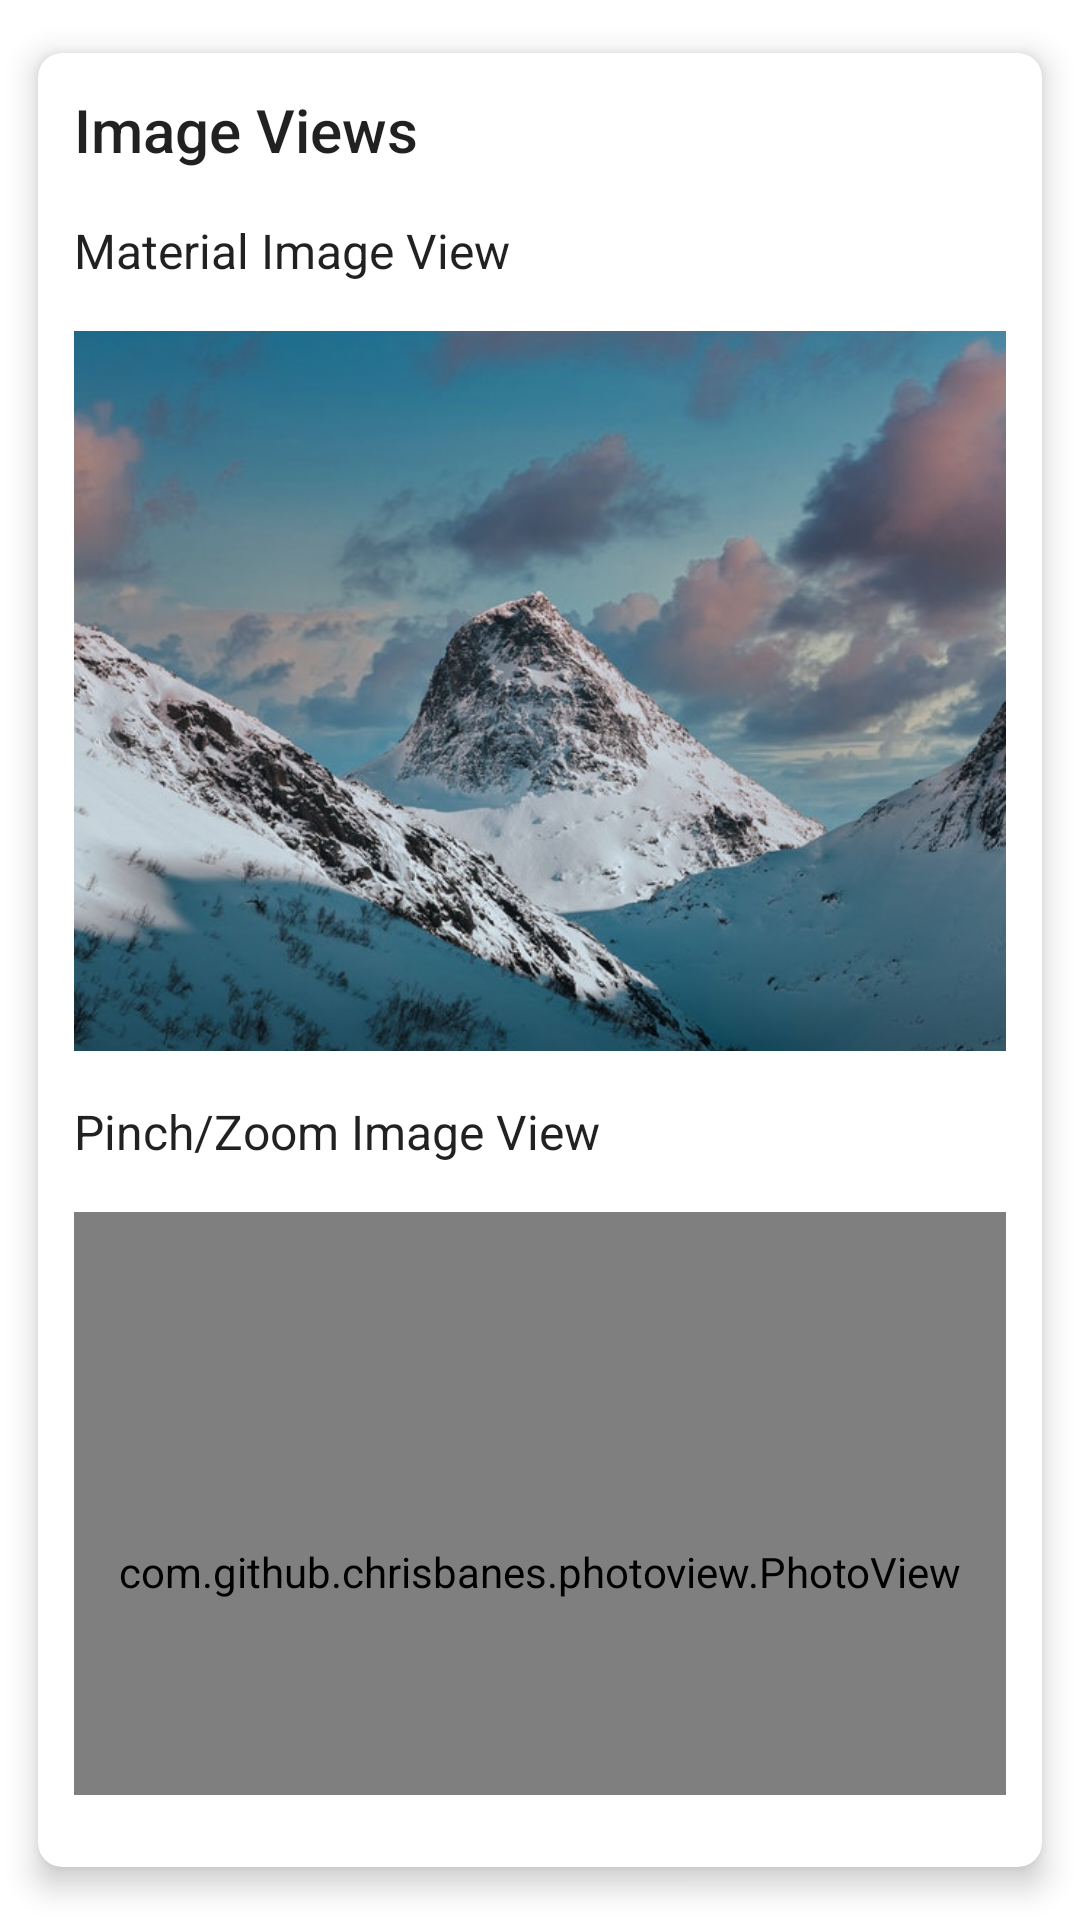

The Android layout XML behind this screen, and the referenced resources:
<!-- AndroidManifest.xml: application theme Theme.TealeafKitchenSink -->
<!-- res/layout/content_image_views.xml -->
<?xml version="1.0" encoding="utf-8"?>
<androidx.cardview.widget.CardView xmlns:android="http://schemas.android.com/apk/res/android"
    xmlns:app="http://schemas.android.com/apk/res-auto"
    android:id="@+id/image_views_card"
    android:layout_width="match_parent"
    android:layout_height="wrap_content"
    app:cardCornerRadius="8dp"
    app:cardElevation="6dp"
    app:cardMaxElevation="10dp"
    app:cardPreventCornerOverlap="true"
    app:cardUseCompatPadding="true">

    <androidx.constraintlayout.widget.ConstraintLayout
        android:layout_width="match_parent"
        android:layout_height="match_parent"
        android:paddingStart="12dp"
        android:paddingTop="12dp"
        android:paddingEnd="12dp"
        android:paddingBottom="24dp">

        <TextView
            android:id="@+id/image_views_title"
            android:layout_width="match_parent"
            android:layout_height="wrap_content"
            android:paddingBottom="16dp"
            android:text="@string/image_views_title"
            android:textAppearance="@android:style/TextAppearance.Material.Title"
            app:layout_constraintEnd_toEndOf="parent"
            app:layout_constraintStart_toStartOf="parent"
            app:layout_constraintTop_toTopOf="parent" />

        <TextView
            android:id="@+id/image_view_material_title"
            android:layout_width="match_parent"
            android:layout_height="wrap_content"
            android:paddingBottom="16dp"
            android:text="@string/image_view_material"
            android:textAppearance="@android:style/TextAppearance.Material.Subhead"
            app:layout_constraintEnd_toEndOf="parent"
            app:layout_constraintStart_toStartOf="parent"
            app:layout_constraintTop_toBottomOf="@id/image_views_title" />

        <ImageView
            android:id="@+id/image_view_material_layout"
            android:layout_width="wrap_content"
            android:layout_height="240dp"
            android:scaleType="centerCrop"
            android:src="@drawable/pexels_mountain"
            app:layout_constraintEnd_toEndOf="parent"
            app:layout_constraintStart_toStartOf="parent"
            app:layout_constraintTop_toBottomOf="@id/image_view_material_title" />

        <TextView
            android:id="@+id/photo_view_title"
            android:layout_width="match_parent"
            android:layout_height="wrap_content"
            android:layout_marginTop="16dp"
            android:paddingBottom="16dp"
            android:text="@string/image_view_pinch_zoom"
            android:textAppearance="@android:style/TextAppearance.Material.Subhead"
            app:layout_constraintEnd_toEndOf="parent"
            app:layout_constraintStart_toStartOf="parent"
            app:layout_constraintTop_toBottomOf="@id/image_view_material_layout" />

        <com.github.chrisbanes.photoview.PhotoView
            android:id="@+id/photo_view"
            android:layout_width="match_parent"
            android:layout_height="240dp"
            android:scaleType="centerCrop"
            app:layout_constraintEnd_toEndOf="parent"
            app:layout_constraintStart_toStartOf="parent"
            app:layout_constraintTop_toBottomOf="@id/photo_view_title"/>

        <TextView
            android:id="@+id/image_view_glide_title"
            android:layout_width="match_parent"
            android:layout_height="wrap_content"
            android:layout_marginTop="16dp"
            android:paddingBottom="16dp"
            android:text="@string/image_view_glide"
            android:textAppearance="@android:style/TextAppearance.Material.Subhead"
            app:layout_constraintEnd_toEndOf="parent"
            app:layout_constraintStart_toStartOf="parent"
            app:layout_constraintTop_toBottomOf="@id/photo_view" />

        <ImageView
            android:id="@+id/image_view_glide_layout"
            android:layout_width="wrap_content"
            android:layout_height="240dp"
            android:scaleType="centerCrop"
            android:src="@drawable/pexels_mountain"
            app:layout_constraintEnd_toEndOf="parent"
            app:layout_constraintStart_toStartOf="parent"
            app:layout_constraintTop_toBottomOf="@id/image_view_glide_title" />

        <TextView
            android:id="@+id/image_view_shapeable_title"
            android:layout_width="match_parent"
            android:layout_height="wrap_content"
            android:layout_marginTop="16dp"
            android:paddingBottom="16dp"
            android:text="@string/image_view_shapeable"
            android:textAppearance="@android:style/TextAppearance.Material.Subhead"
            app:layout_constraintEnd_toEndOf="parent"
            app:layout_constraintStart_toStartOf="parent"
            app:layout_constraintTop_toBottomOf="@id/image_view_glide_layout" />

        <com.google.android.material.imageview.ShapeableImageView
            android:id="@+id/image_view_shapeable_layout"
            android:layout_width="240dp"
            android:layout_height="240dp"
            android:scaleType="centerCrop"
            android:src="@drawable/pexels_goat"
            app:layout_constraintEnd_toEndOf="parent"
            app:layout_constraintStart_toStartOf="parent"
            app:layout_constraintTop_toBottomOf="@id/image_view_shapeable_title" />

        <TextView
            android:id="@+id/image_view_switcher_title"
            android:layout_width="match_parent"
            android:layout_height="wrap_content"
            android:layout_marginTop="16dp"
            android:paddingBottom="16dp"
            android:text="@string/image_view_switcher"
            android:textAppearance="@android:style/TextAppearance.Material.Subhead"
            app:layout_constraintEnd_toEndOf="parent"
            app:layout_constraintStart_toStartOf="parent"
            app:layout_constraintTop_toBottomOf="@id/image_view_shapeable_layout" />

        <ImageSwitcher
            android:id="@+id/image_view_switcher_layout"
            android:layout_width="wrap_content"
            android:layout_height="wrap_content"
            android:scaleType="centerCrop"
            app:layout_constraintEnd_toEndOf="parent"
            app:layout_constraintStart_toStartOf="parent"
            app:layout_constraintTop_toBottomOf="@id/image_view_switcher_title" />

    </androidx.constraintlayout.widget.ConstraintLayout>

</androidx.cardview.widget.CardView>
<!-- resources referenced by this layout -->
<resources>
  <!-- drawable pexels_goat: jpg bitmap (drawable, 100432 bytes) -->
  <!-- drawable pexels_mountain: jpg bitmap (drawable, 92096 bytes) -->
  <string name="image_view_glide">Glide Image View</string>
  <string name="image_view_material">Material Image View</string>
  <string name="image_view_pinch_zoom">Pinch/Zoom Image View</string>
  <string name="image_view_shapeable">Shapeable Image View</string>
  <string name="image_view_switcher">Switcher Image View</string>
  <string name="image_views_title">Image Views</string>
  <style name="Theme.TealeafKitchenSink" parent="Theme.MaterialComponents.DayNight.DarkActionBar">
          
          <item name="colorPrimary">@color/purple_500</item>
          <item name="colorPrimaryVariant">@color/purple_700</item>
          <item name="colorOnPrimary">@color/white</item>
          
          <item name="colorSecondary">@color/teal_200</item>
          <item name="colorSecondaryVariant">@color/teal_700</item>
          <item name="colorOnSecondary">@color/black</item>
          
          <item name="android:statusBarColor">?attr/colorPrimaryVariant</item>
          
          <item name="bottomSheetDialogTheme">@style/Theme.TealeafKitchenSink.ModalBottomSheetDialog</item>
      </style>
  <color name="purple_500">#FF6200EE</color>
  <color name="purple_700">#FF3700B3</color>
  <color name="white">#FFFFFFFF</color>
  <color name="teal_200">#FF03DAC5</color>
  <color name="teal_700">#FF018786</color>
  <color name="black">#FF000000</color>
  <style name="Theme.TealeafKitchenSink.ModalBottomSheetDialog" parent="ThemeOverlay.MaterialComponents.BottomSheetDialog">
          <item name="bottomSheetStyle">@style/Theme.TealeafKitchenSink.ModalBottomSheet</item>
      </style>
  <style name="Theme.TealeafKitchenSink.ModalBottomSheet" parent="Widget.MaterialComponents.BottomSheet.Modal">
          <item name="android:background">@color/light_background</item>
      </style>
  <color name="light_background">#F0F7F7</color>
</resources>
